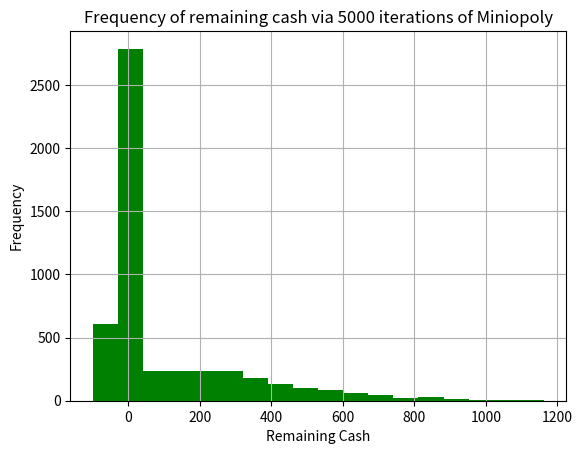

The matplotlib source for this figure:
import numpy as np;
import random;
import matplotlib.pylab as plt
def miniopoly_turn(location, cash):
    #roll two dice

    diceRolls = [np.random.randint(1,6) for i in range(2)];
    rollSum = sum(diceRolls);
    if location == 30:
            if diceRolls[0] != diceRolls[1]:
                print("You ain't out of jail yet!");
            else:
                print("You are out of jail!, moving %d squares from square 10." % rollSum);
                location = 10+rollSum;
    else:
        location += rollSum;
        if location > 40:
            location = location%40;
        if location == 30:
            #print("go to jail");
            return(location,cash);
        elif location in [2,7,17,22,33,36]:
            #Draw a card
            cardResult = np.random.choice([-100,-50,50,100,200]);
            #print("You landed on square %d" % location);
            #print("you chose card %d , meaning your cash went from %d to %d"% (cardResult, cash, cash+cardResult));
            cash += cardResult;
        elif location == 40:
            #print("You got GO! take $200!");
            cash += 200;
            location = 0;
        else:
            cash -= location;

    if cash <= 0:
        print("You went bankrupt! You LOSE! buhbye.");
        #print("Game ended, please stop calling this function");
        return (-1, cash)



    # your code goes here!

    return location, cash


frequency_cash = [];
for i in range(5000):
    location = 0;
    turn = 0;
    cash = 200;
    while turn<30 and cash >0:
        location, cash = miniopoly_turn(location,cash);
        turn+= 1;
    frequency_cash.append(cash);
n, bins, patches = plt.hist(frequency_cash, bins=18, facecolor='green', range=[min(frequency_cash),max(frequency_cash)]);

plt.xlabel('Remaining Cash');
plt.ylabel('Frequency');
plt.title("Frequency of remaining cash via 5000 iterations of Miniopoly");
plt.grid(True);
plt.show();
